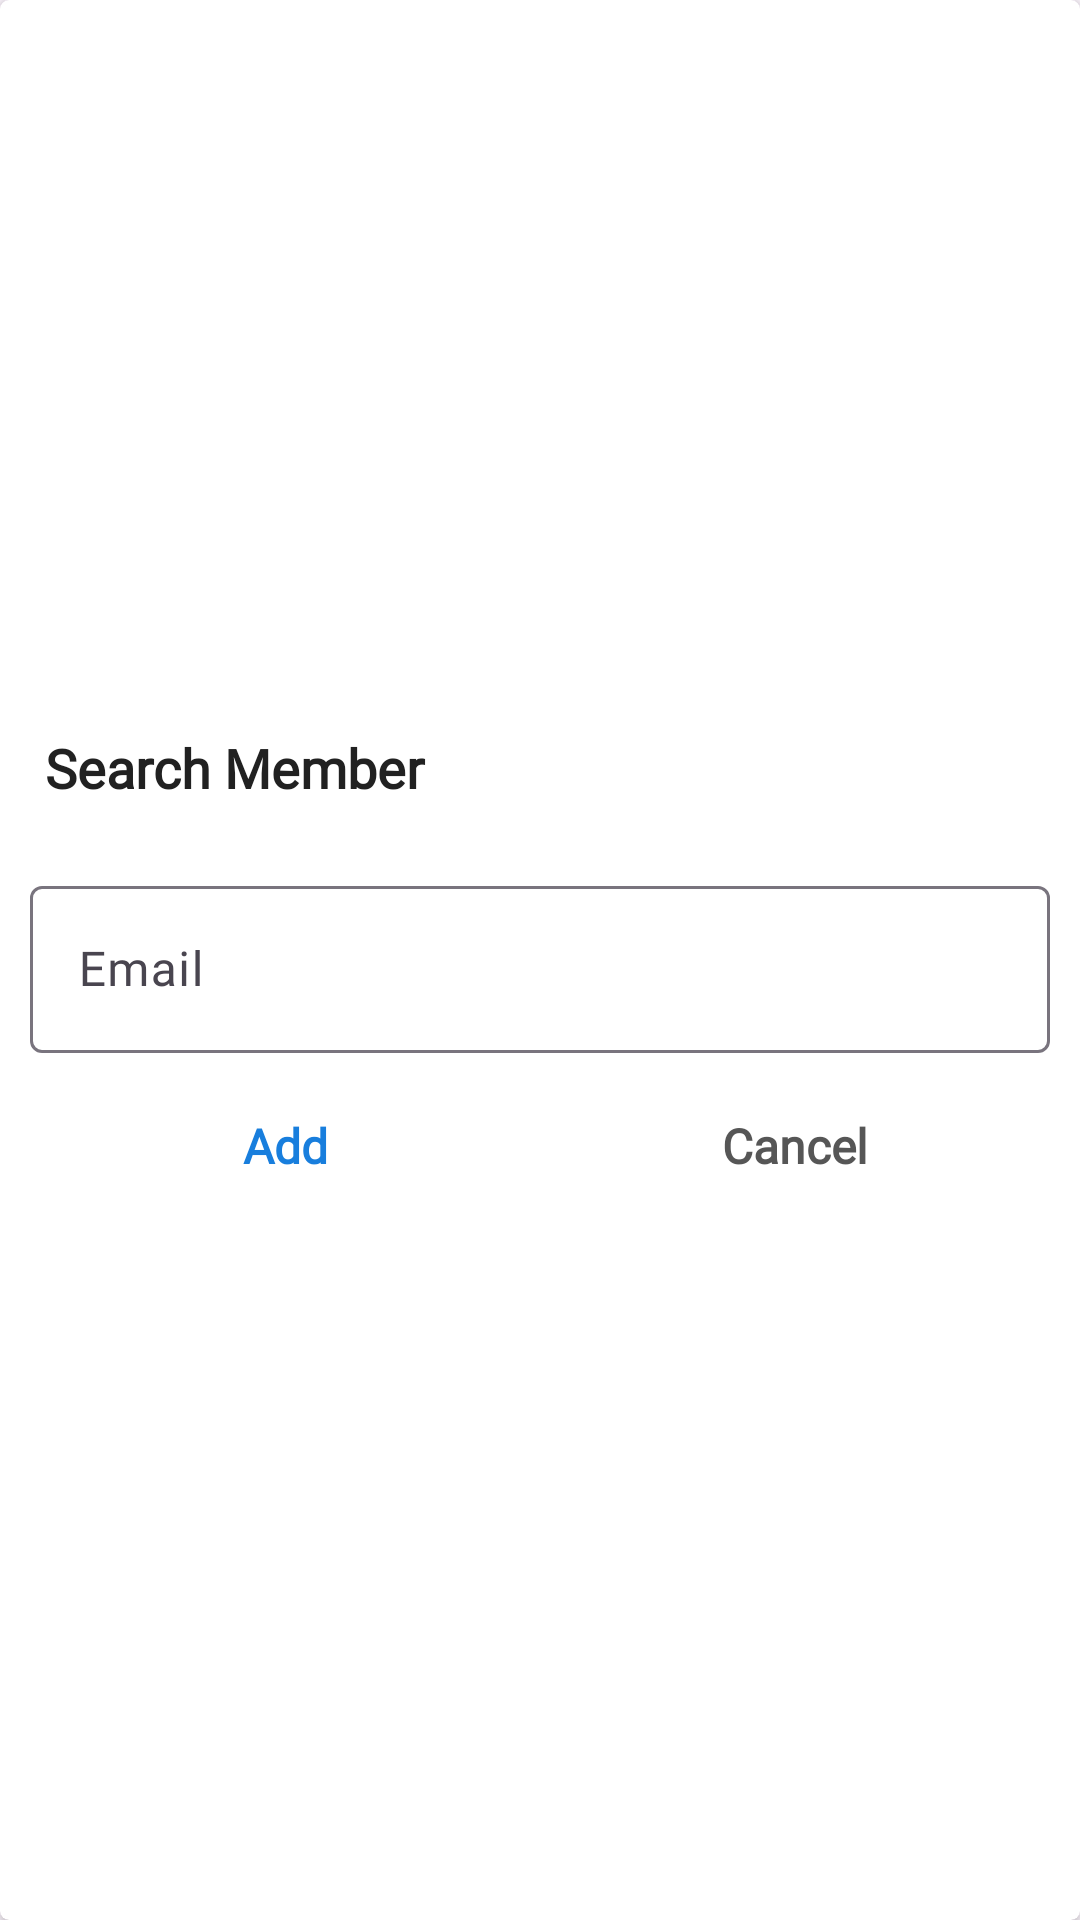

Produce the Android XML layout that renders to this screen, including the resource entries it uses.
<!-- AndroidManifest.xml: application theme Theme.ProjectManagement -->
<!-- res/layout/dialog_search_member.xml -->
<?xml version="1.0" encoding="utf-8"?>
<androidx.constraintlayout.widget.ConstraintLayout xmlns:android="http://schemas.android.com/apk/res/android"
    xmlns:app="http://schemas.android.com/apk/res-auto"
    xmlns:tools="http://schemas.android.com/tools"
    android:layout_width="match_parent"
    android:layout_height="wrap_content"
    android:gravity="center_vertical">

    <androidx.cardview.widget.CardView
        android:layout_width="match_parent"
        android:layout_height="match_parent"
        android:background="@drawable/shape_dialog_rounded"
        app:cardCornerRadius="3dp"
        app:cardElevation="3dp"
        app:layout_constraintBottom_toBottomOf="parent"
        app:layout_constraintEnd_toEndOf="parent"
        app:layout_constraintStart_toStartOf="parent"
        app:layout_constraintTop_toTopOf="parent">

        <LinearLayout
            android:layout_width="match_parent"
            android:layout_height="match_parent"
            android:gravity="center"
            android:orientation="vertical"
            android:padding="10dp">

            <TextView
                android:id="@+id/tvDialogTitle"
                android:layout_width="match_parent"
                android:layout_height="wrap_content"
                android:padding="5dp"
                android:text="Search Member"
                android:textColor="@color/text_dark"
                android:fontFamily="@font/montserrat_bold"
                android:textSize="18dp"
                android:textStyle="bold" />

            <View
                android:layout_width="match_parent"
                android:layout_height="1dp"
                android:layout_marginTop="13dp"
                android:layout_marginBottom="3dp"
                android:background="@color/white" />

            <com.google.android.material.textfield.TextInputLayout
                android:layout_width="match_parent"
                android:layout_height="wrap_content">

                <androidx.appcompat.widget.AppCompatEditText
                    android:id="@+id/et_email_search_member"
                    android:layout_width="match_parent"
                    android:layout_height="wrap_content"
                    android:fontFamily="@font/league_spartan_medium"
                    android:hint="Email"
                    android:inputType="textEmailAddress"
                    android:textSize="16dp" />
            </com.google.android.material.textfield.TextInputLayout>

            <LinearLayout
                android:layout_width="match_parent"
                android:layout_height="40dp"
                android:layout_marginTop="10dp"
                android:orientation="horizontal">

                <TextView
                    android:id="@+id/tv_add_btn"
                    android:layout_width="0dp"
                    android:layout_height="match_parent"
                    android:layout_weight="1"
                    android:background="?attr/selectableItemBackground"
                    android:gravity="center"
                    android:padding="10dp"
                    android:text="Add"
                    android:textColor="@color/intro_txt"
                    android:fontFamily="@font/montserrat_regular"
                    android:textStyle="bold"
                    android:textSize="16dp" />

                <TextView
                    android:id="@+id/tv_cancel_btn"
                    android:layout_width="0dp"
                    android:layout_height="match_parent"
                    android:layout_weight="1"
                    android:background="?attr/selectableItemBackground"
                    android:gravity="center"
                    android:padding="10dp"
                    android:text="Cancel"
                    android:textColor="@color/text_dark_light"
                    android:fontFamily="@font/montserrat_regular"
                    android:textStyle="bold"
                    android:textSize="16dp" />
            </LinearLayout>
        </LinearLayout>
    </androidx.cardview.widget.CardView>

</androidx.constraintlayout.widget.ConstraintLayout>
<!-- resources referenced by this layout -->
<resources>
  <color name="intro_txt">#187EDD</color>
  <color name="text_dark">#212121</color>
  <color name="text_dark_light">#565656</color>
  <color name="white">#FFFFFFFF</color>
  <style name="Theme.ProjectManagement" parent="Base.Theme.ProjectManagement" />
  <style name="Base.Theme.ProjectManagement" parent="Theme.Material3.DayNight.NoActionBar">
          
          
      </style>
</resources>
